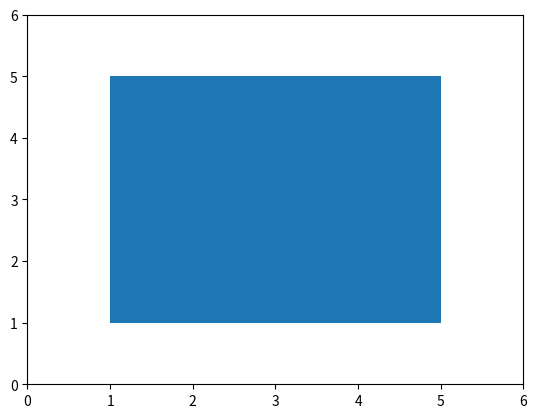

Reproduce this figure in Python.
'''  Draw a square     '''
from matplotlib import pyplot as plt
def draw_square():
        ax = plt.axes(xlim = (0, 6), ylim = (0, 6))
        square = plt.Polygon([(1, 1), (5, 1), (5, 5), (1, 5)], closed = True)
        ax.add_patch(square)
        plt.show()

if __name__ == '__main__':
    draw_square()

